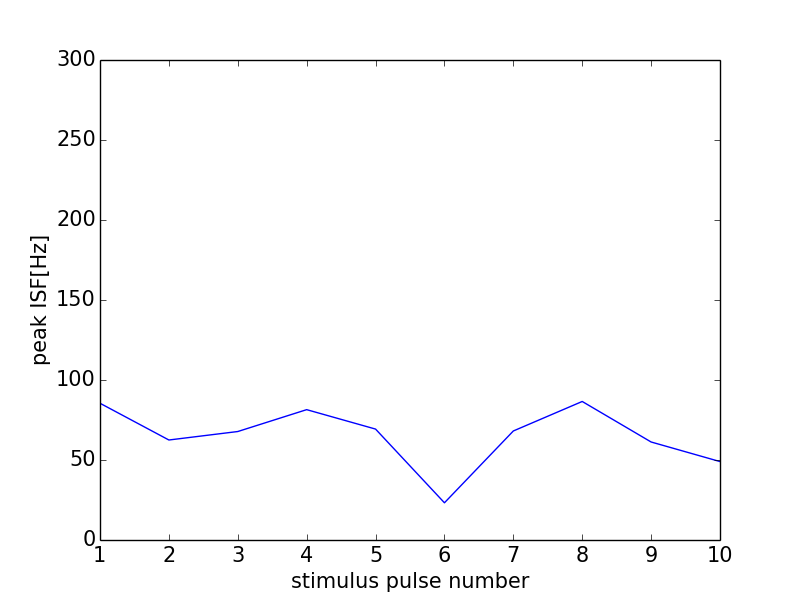

The file beside this chart, header and first rows:
0, 0.0
0, 0
1, 85.47
2, 62.5
3, 67.8
4, 81.47
5, 69.32
6, 23.26
7, 68.14
8, 86.58
9, 61.26
10, 49.02
11, 0
